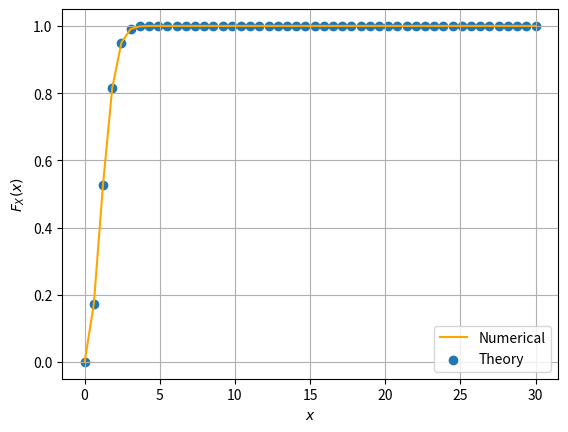

Generate this figure with matplotlib: (Note: this script raises an exception after producing the figure.)
#Importing numpy, scipy, mpmath and pyplot
import numpy as np
import matplotlib.pyplot as plt

maxrange=50
maxlim=30.0
x = np.linspace(0,maxlim,maxrange)    #points on the x axis
simlen = int(1e6) #number of samples
err = [] #declaring probability list
pdf = [] #declaring pdf list
h = 2*maxlim/(maxrange-1);
x1_var = np.random.normal(0, 1, simlen)
x2_var = np.random.normal(0, 1, simlen)
v_var = np.sqrt(x1_var**2 + x2_var**2)

for i in range(0,maxrange):
	err_ind = np.nonzero(v_var < x[i]) #checking probability condition
	err_n = np.size(err_ind) #computing the probability
	err.append(err_n/simlen) #storing the probability values in a list
	
pdf = np.gradient(err, x, edge_order=2)

a=(x)*np.exp(-x**2/2)
b=1-np.exp(-x**2/2)
plt.plot(x.T,err,'orange')   #plotting the CDF
y=np.piecewise(x,[x<0,x>=0],[0,lambda a:a])
plt.scatter(y,err)
plt.grid()          #creating the grid
plt.xlabel('$x$')
plt.ylabel('$F_X(x)$')
plt.legend(["Numerical","Theory"])


plt.savefig('../../figs/ch4/rayleigh_cdf.pdf')
plt.savefig('../../figs/ch4/rayleigh_cdf.png')

plt.show()
plt.close()

z=np.piecewise(x,[x<0,x>=0],[0,lambda b:b])
plt.scatter(z,pdf)
plt.plot(x,pdf,'orange')             # plotting estimated PDF
plt.grid() #creating the grid
plt.xlabel('$x_i$')
plt.ylabel('$p_X(x_i)$')
plt.legend(["Numerical","Theory"])

plt.savefig('../../figs/ch4/rayleigh_pdf.pdf')
plt.savefig('../../figs/ch4/rayleigh_pdf.png')

plt.show()
